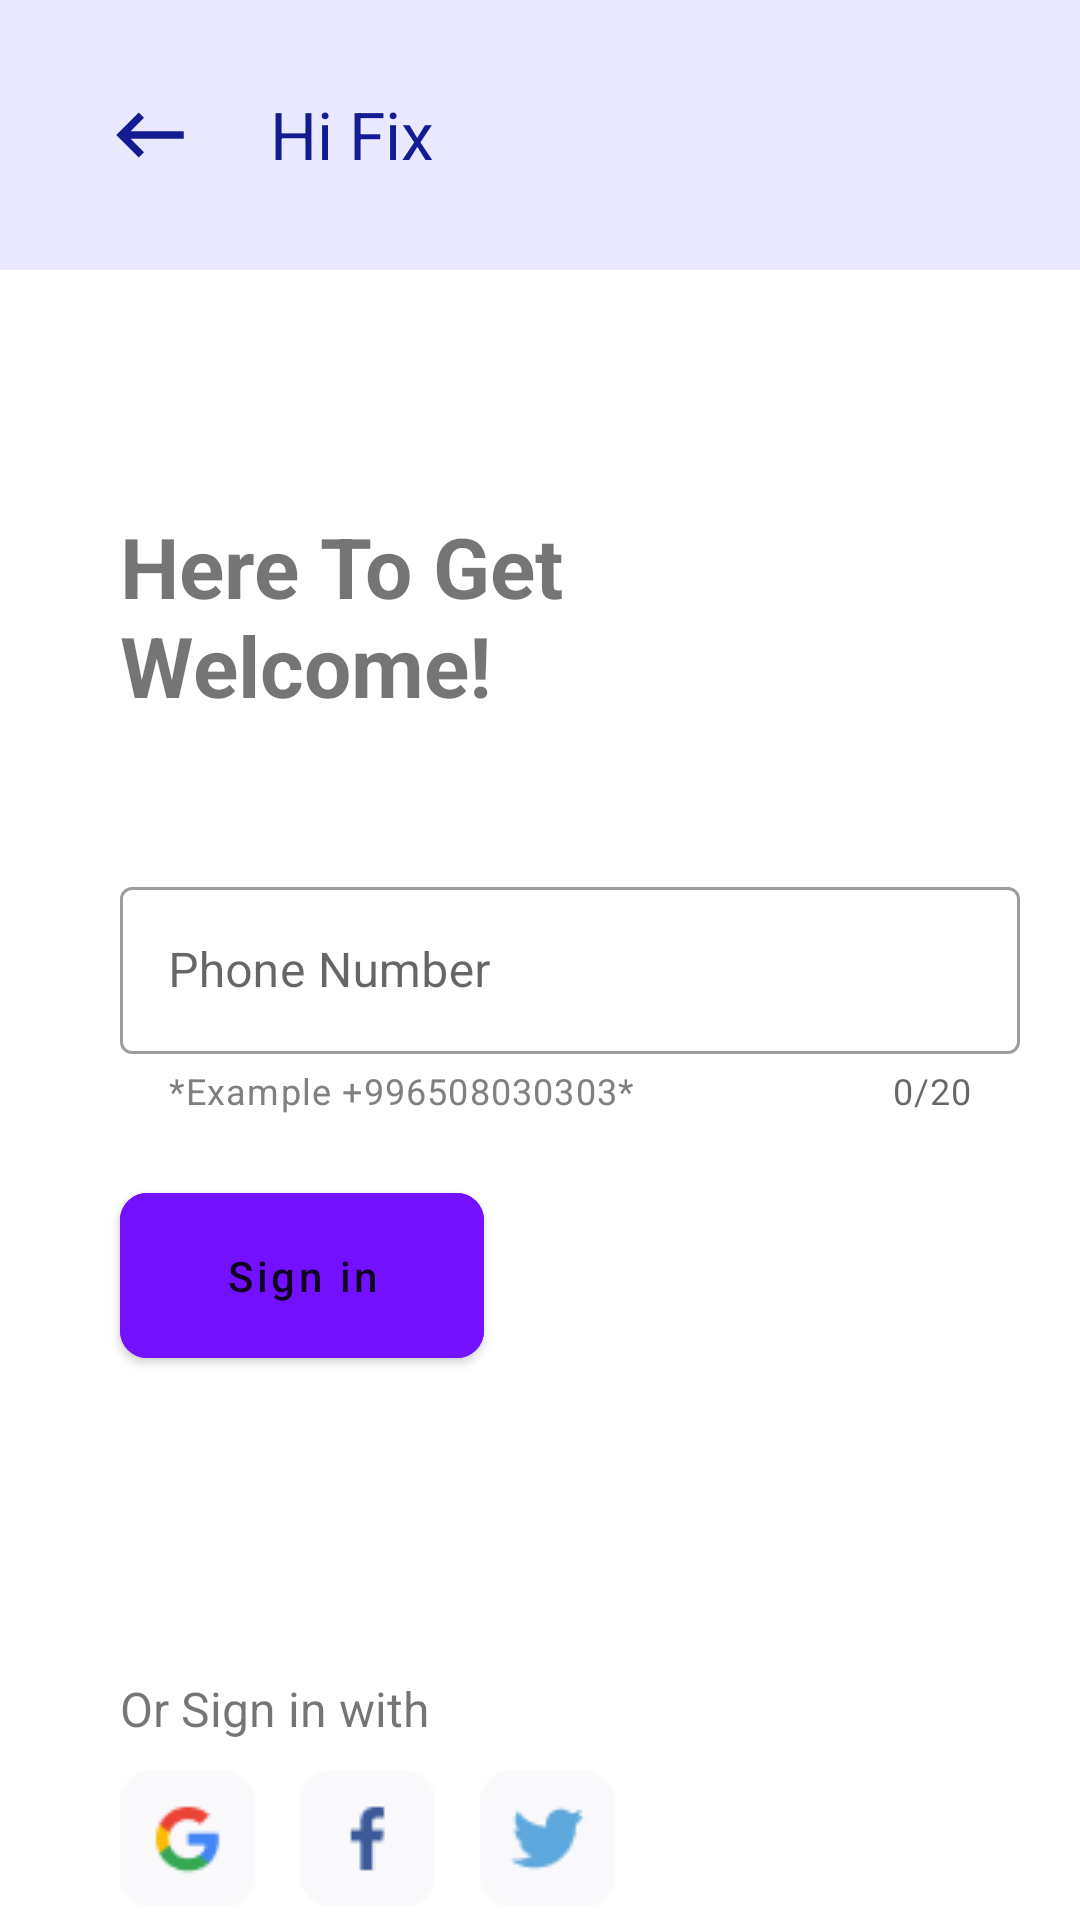

Android layout source for this screen:
<!-- AndroidManifest.xml: application theme Theme.Figma -->
<!-- res/layout/fragment_sign_in.xml -->
<?xml version="1.0" encoding="utf-8"?>
<LinearLayout xmlns:android="http://schemas.android.com/apk/res/android"
    xmlns:app="http://schemas.android.com/apk/res-auto"
    xmlns:tools="http://schemas.android.com/tools"
    android:layout_width="match_parent"
    android:layout_height="match_parent"
    android:orientation="vertical">

    <LinearLayout
        android:id="@+id/ll1"
        android:layout_width="match_parent"
        android:layout_height="wrap_content"
        android:background="#eae8fe"
        android:orientation="horizontal"
        android:padding="10dp"
        app:layout_constraintEnd_toEndOf="parent"
        app:layout_constraintStart_toStartOf="parent"
        app:layout_constraintTop_toTopOf="parent"
        tools:ignore="MissingConstraints">

        <ImageView
            android:layout_width="40dp"
            android:layout_height="30dp"
            android:layout_margin="20dp"
            android:src="@drawable/ic_back" />

        <TextView
            android:layout_width="wrap_content"
            android:layout_height="wrap_content"
            android:layout_marginVertical="20dp"
            android:text="@string/hi_fix"
            android:textColor="@color/colorGeneralText"
            android:textSize="22sp"
            android:textStyle="normal" />

    </LinearLayout>

    <LinearLayout
        android:layout_width="match_parent"
        android:layout_height="0dp"
        android:layout_weight="2"
        android:orientation="vertical">

        <TextView
            android:layout_width="wrap_content"
            android:layout_height="wrap_content"
            android:layout_gravity="top|start"
            android:layout_marginStart="40dp"
            android:layout_marginTop="80dp"
            android:text="@string/here_to_get_nwelcome"
            android:textColor="?android:actionBarWidgetTheme"
            android:textSize="28sp"
            android:textStyle="bold" />
        
        <com.google.android.material.textfield.TextInputLayout
            android:layout_width="match_parent"
            android:layout_height="wrap_content"
            style="@style/Widget.MaterialComponents.TextInputLayout.OutlinedBox"
            android:hint="@string/enter_phone_number"
            android:layout_gravity="top|start"
            android:layout_marginStart="40dp"
            android:layout_marginTop="50dp"
            android:layout_marginEnd="20dp"
            app:helperText="*Example +996508030303*"
            app:prefixTextColor="?android:actionBarWidgetTheme"
            app:counterEnabled="true"
            app:counterMaxLength="20"
            app:endIconMode="clear_text"
            app:helperTextTextColor="#808080"
            app:startIconDrawable="@drawable/ic_phone">

            <com.google.android.material.textfield.TextInputEditText
                android:layout_width="match_parent"
                android:layout_height="wrap_content"
                android:id="@+id/et_phone"
                android:maxLines="21"/>

        </com.google.android.material.textfield.TextInputLayout>

























        <com.google.android.material.button.MaterialButton
            android:id="@+id/btn_sign_in"
            android:layout_width="wrap_content"
            android:layout_height="wrap_content"
            android:layout_gravity="top|start"
            android:layout_marginHorizontal="40dp"
            android:layout_marginTop="20dp"
            android:backgroundTint="#7210ff"
            android:paddingHorizontal="35dp"
            android:paddingVertical="18dp"
            android:text="@string/sign_in"
            android:textColor="?android:actionBarWidgetTheme"
            android:textAllCaps="false"
            app:cornerRadius="9sp" />

        <TextView
            android:layout_width="wrap_content"
            android:layout_height="wrap_content"
            android:layout_marginStart="40dp"
            android:layout_marginTop="100dp"
            android:text="@string/or_sign_in_with"
            android:textColor="?android:actionBarWidgetTheme"
            android:textSize="16sp" />

        <ImageView
            android:layout_width="wrap_content"
            android:layout_height="wrap_content"
            android:layout_marginStart="40dp"
            android:layout_marginTop="10dp"
            android:src="@drawable/social_media" />

    </LinearLayout>

</LinearLayout>
<!-- resources referenced by this layout -->
<resources>
  <color name="colorGeneralText">#131b92</color>
  <!-- drawable ic_back (drawable) -->
  <vector android:autoMirrored="true" android:height="24dp"
      android:tint="#131B92" android:viewportHeight="24"
      android:viewportWidth="24" android:width="24dp" xmlns:android="http://schemas.android.com/apk/res/android">
      <path android:fillColor="@android:color/white" android:pathData="M21,11H6.83l3.58,-3.59L9,6l-6,6 6,6 1.41,-1.41L6.83,13H21z"/>
  </vector>
  <!-- drawable social_media: png bitmap (drawable, 1990 bytes) -->
  <string name="create_a_password">Create a password</string>
  <string name="enter_phone_number">Phone Number</string>
  <string name="here_to_get_nwelcome">Here To Get\nWelcome!</string>
  <string name="hi_fix">Hi Fix</string>
  <string name="or_sign_in_with">Or Sign in with</string>
  <string name="sign_in">Sign in</string>
  <style name="Theme.Figma" parent="Theme.MaterialComponents.DayNight.DarkActionBar">
          
          <item name="colorPrimary">@color/purple_500</item>
          <item name="colorPrimaryVariant">@color/purple_700</item>
          <item name="colorOnPrimary">@color/white</item>
          
          <item name="colorSecondary">@color/teal_200</item>
          <item name="colorSecondaryVariant">@color/teal_700</item>
          <item name="colorOnSecondary">@color/black</item>
          
          <item name="android:statusBarColor">?attr/colorPrimaryVariant</item>
          
      </style>
  <color name="purple_500">#FF6200EE</color>
  <color name="purple_700">#FF3700B3</color>
  <color name="white">#FFFFFFFF</color>
  <color name="teal_200">#FF03DAC5</color>
  <color name="teal_700">#FF018786</color>
  <color name="black">#FF000000</color>
</resources>
